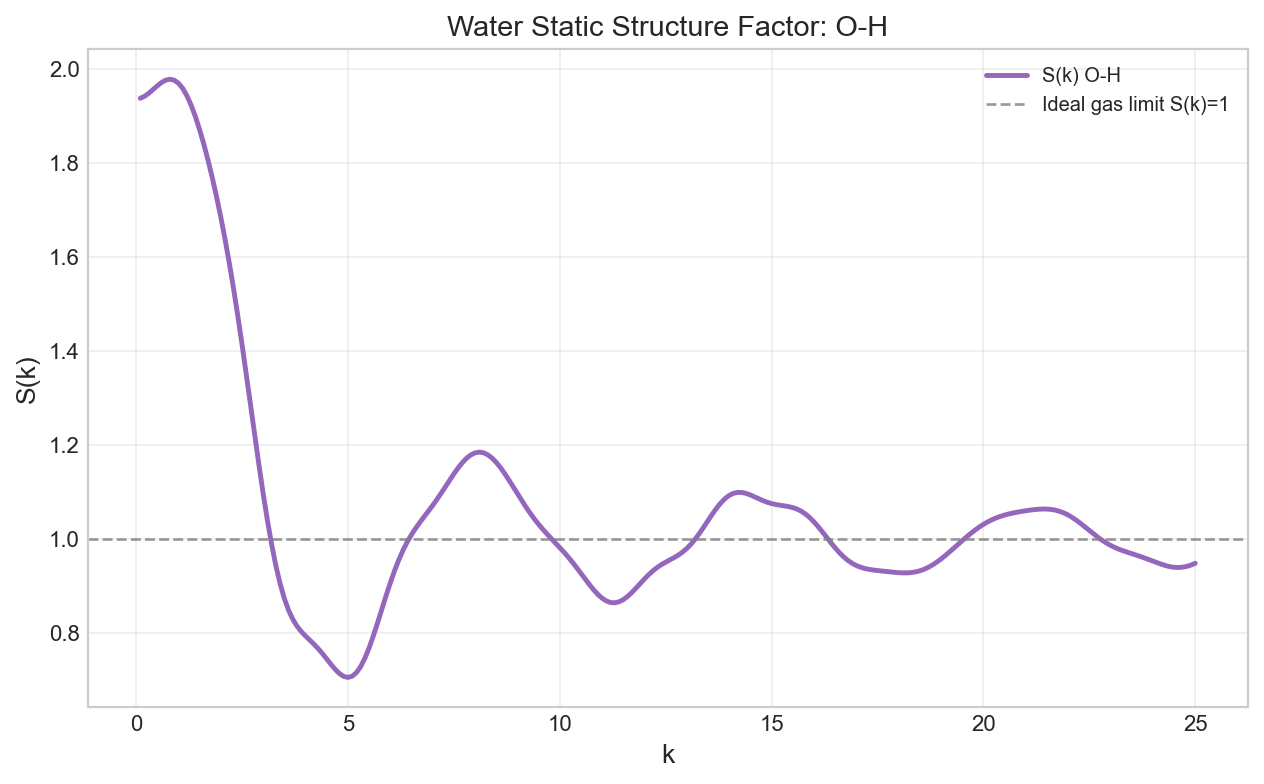

Source data for this figure (header and first rows):
k, s_k
0.1, 1.939
0.2, 1.943
0.3, 1.949
0.4, 1.957
0.5, 1.965
0.6, 1.972
0.7, 1.977
0.8, 1.979
0.9, 1.977
1.0, 1.971
1.1, 1.96
1.2, 1.944
1.3, 1.924
1.4, 1.9
1.5, 1.872
1.6, 1.841
1.7, 1.806
1.8, 1.769
1.9, 1.729
2.0, 1.685
2.1, 1.639
2.2, 1.588
2.3, 1.534
2.4, 1.476
2.5, 1.415
2.6, 1.352
2.7, 1.287
2.8, 1.222
2.9, 1.158
3, 1.097
3.1, 1.04
3.2, 0.9882
3.3, 0.943
3.4, 0.9046
3.5, 0.8731
3.6, 0.8481
3.7, 0.8288
3.8, 0.814
3.9, 0.8026
4.0, 0.7932
4.1, 0.7845
4.2, 0.7757
4.3, 0.7661
4.4, 0.7556
4.5, 0.7443
4.6, 0.7329
4.7, 0.7222
4.8, 0.7132
4.9, 0.7071
5.0, 0.7049
5.1, 0.7074
5.2, 0.715
5.3, 0.7279
5.4, 0.7456
5.5, 0.7678
5.6, 0.7933
5.7, 0.821
5.8, 0.8499
5.9, 0.8786
6.0, 0.9062
... 190 more rows
